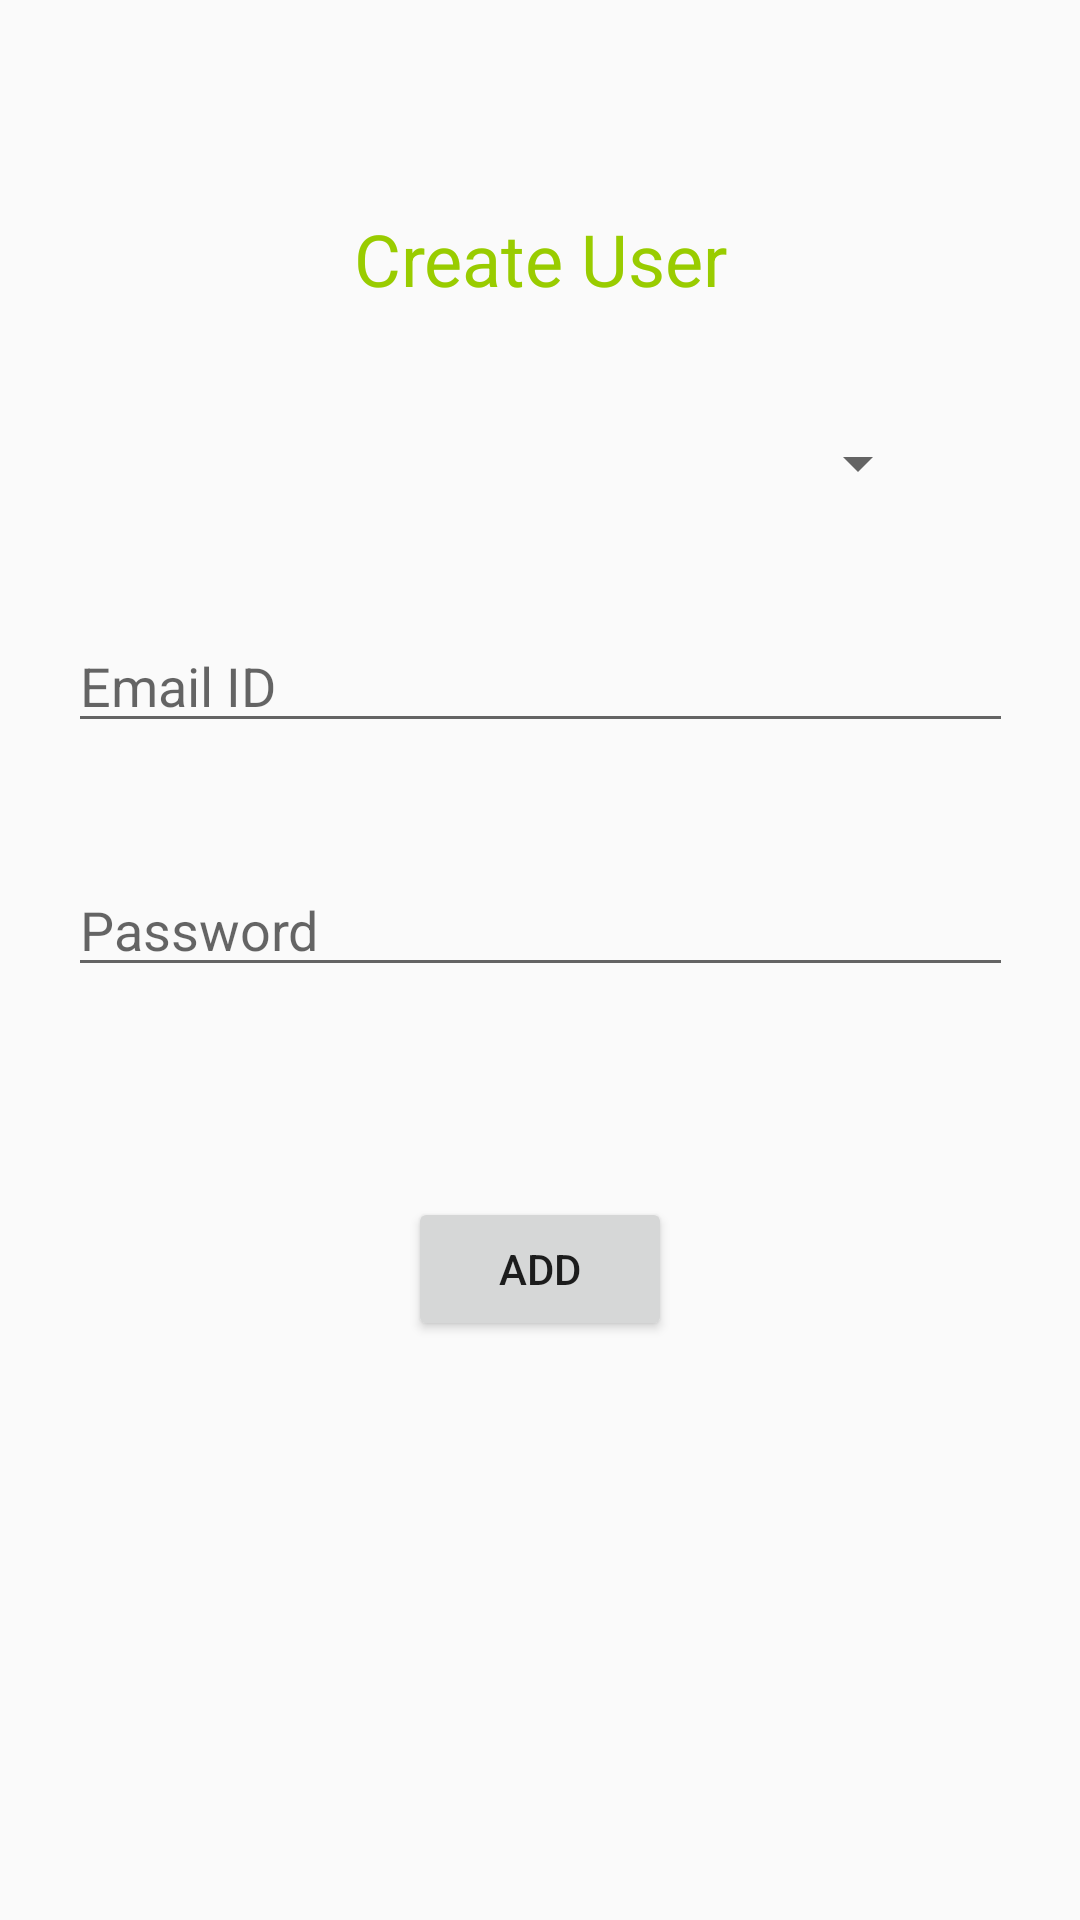

Write the Android layout XML for this screen, with the resource values it uses.
<!-- AndroidManifest.xml: application theme AppTheme -->
<!-- res/layout/activity_createuser.xml -->
<?xml version="1.0" encoding="utf-8"?>
<androidx.constraintlayout.widget.ConstraintLayout xmlns:android="http://schemas.android.com/apk/res/android"
    xmlns:app="http://schemas.android.com/apk/res-auto"
    xmlns:tools="http://schemas.android.com/tools"
    android:layout_width="match_parent"
    android:layout_height="match_parent"
    tools:context=".createuser">
    <TextView
        android:layout_width="match_parent"
        android:layout_height="wrap_content"
        android:textSize="24sp"
        android:text="Create User"
        android:textColor="@android:color/holo_green_light"
        android:textAlignment="center"
        app:layout_constraintStart_toStartOf="parent"
        app:layout_constraintEnd_toEndOf="parent"
        app:layout_constraintTop_toTopOf="parent"
        android:layout_marginTop="70dp"
        android:id="@+id/createusertextview"/>
    <Spinner
        android:layout_width="match_parent"
        android:layout_height="wrap_content"
        android:id="@+id/spuserschname"
        app:layout_constraintStart_toStartOf="parent"
        app:layout_constraintEnd_toEndOf="parent"
        app:layout_constraintTop_toBottomOf="@id/createusertextview"
        android:layout_marginTop="40dp"
        android:layout_marginLeft="50dp"
        android:layout_marginRight="50dp"/>
    <EditText
        android:layout_width="wrap_content"
        android:layout_height="wrap_content"
        android:id="@+id/etcuuseremail"
        android:ems="15"
        app:layout_constraintStart_toStartOf="parent"
        app:layout_constraintEnd_toEndOf="parent"
        app:layout_constraintTop_toBottomOf="@id/spuserschname"
        android:layout_marginTop="40dp"
        android:hint="Email ID"
        android:inputType="textEmailAddress"/>
    <EditText
        android:layout_width="wrap_content"
        android:layout_height="wrap_content"
        android:id="@+id/etcuuserpass"
        android:ems="15"
        app:layout_constraintStart_toStartOf="parent"
        app:layout_constraintEnd_toEndOf="parent"
        app:layout_constraintTop_toBottomOf="@id/etcuuseremail"
        android:layout_marginTop="40dp"
        android:hint="Password"
        android:inputType="textPassword"
        android:maxLength="12"/>
    <Button
        android:layout_width="wrap_content"
        android:layout_height="wrap_content"
        app:layout_constraintStart_toStartOf="parent"
        app:layout_constraintEnd_toEndOf="parent"
        app:layout_constraintTop_toBottomOf="@id/etcuuserpass"
        android:layout_marginTop="70dp"
        android:text="ADD"
        android:id="@+id/btcreateuser"/>
</androidx.constraintlayout.widget.ConstraintLayout>
<!-- resources referenced by this layout -->
<resources>
  <style name="AppTheme" parent="Theme.AppCompat.Light.DarkActionBar">
          
          <item name="colorPrimary">@color/colorPrimary</item>
          <item name="colorPrimaryDark">@color/colorPrimaryDark</item>
          <item name="colorAccent">@color/colorAccent</item>
      </style>
  <color name="colorPrimary">#6200EE</color>
  <color name="colorPrimaryDark">#3700B3</color>
  <color name="colorAccent">#03DAC5</color>
</resources>
